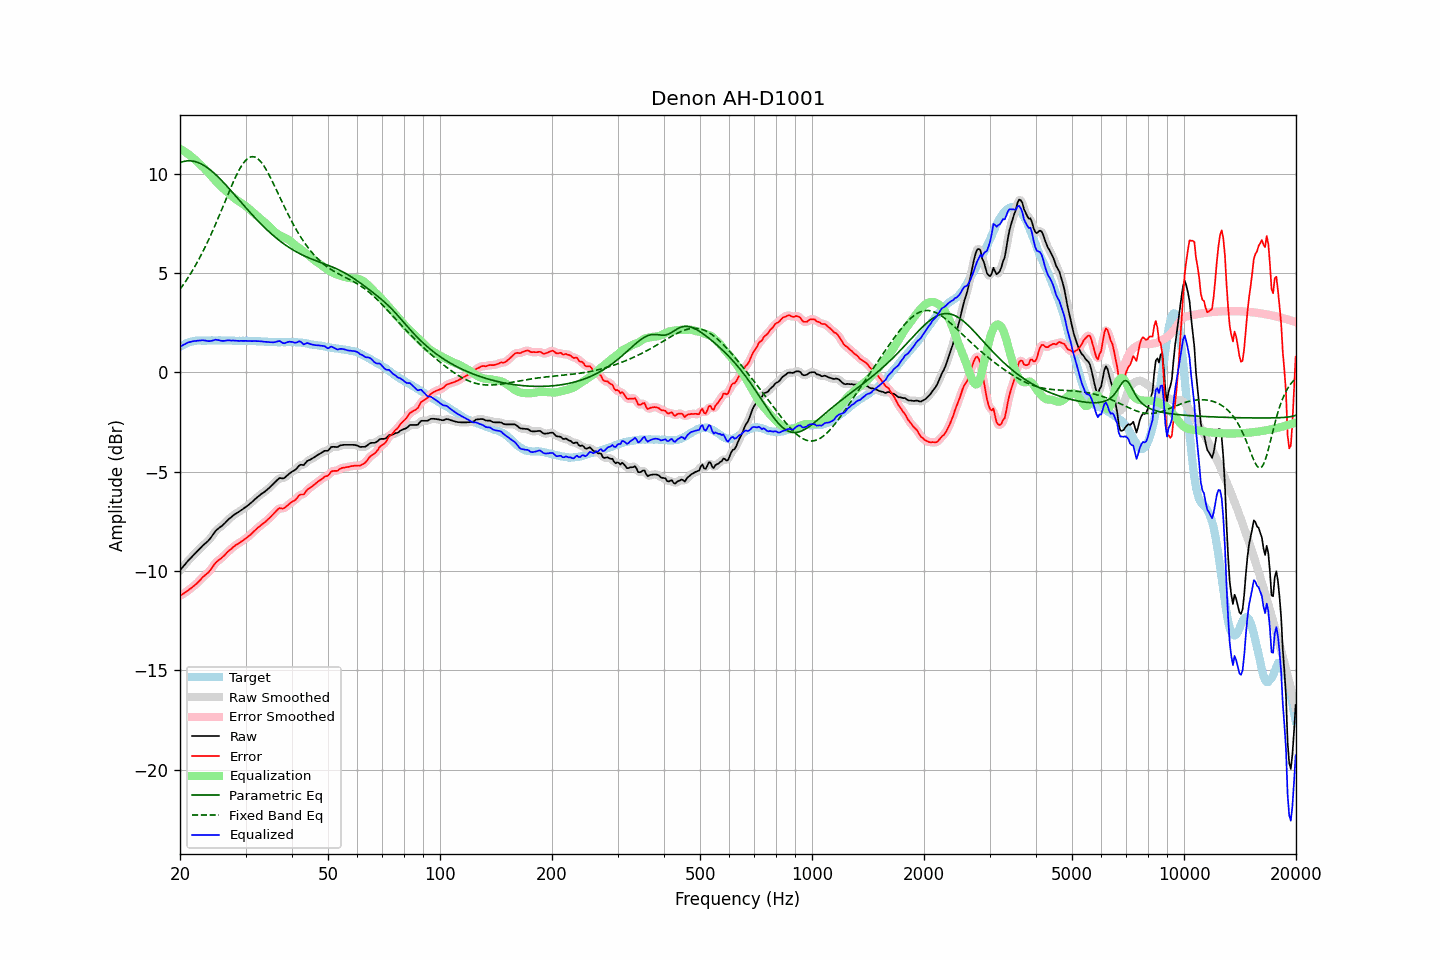

The data file committed next to this chart (first rows):
frequency, raw, error, smoothed, error_smoothed, equalization, parametric_eq, fixed_band_eq, equalized_raw, equalized_smoothed, target
20.00, -9.97, -11.25, -9.97, -11.25, 11.25, 10.55, 4.18, 1.27, 1.27, 1.28
20.20, -9.87, -11.20, -9.87, -11.20, 11.20, 10.58, 4.29, 1.33, 1.33, 1.33
20.40, -9.77, -11.15, -9.77, -11.15, 11.15, 10.60, 4.40, 1.38, 1.38, 1.38
20.61, -9.68, -11.09, -9.68, -11.09, 11.10, 10.62, 4.52, 1.41, 1.42, 1.41
20.81, -9.58, -11.04, -9.58, -11.04, 11.04, 10.63, 4.64, 1.46, 1.46, 1.46
21.02, -9.48, -10.98, -9.49, -10.98, 10.98, 10.64, 4.76, 1.50, 1.49, 1.50
21.23, -9.40, -10.92, -9.40, -10.92, 10.92, 10.64, 4.89, 1.52, 1.52, 1.52
21.44, -9.32, -10.86, -9.32, -10.86, 10.86, 10.64, 5.02, 1.54, 1.54, 1.54
21.66, -9.23, -10.79, -9.24, -10.79, 10.79, 10.63, 5.15, 1.56, 1.56, 1.56
21.87, -9.15, -10.72, -9.15, -10.72, 10.72, 10.61, 5.29, 1.57, 1.57, 1.57
22.09, -9.07, -10.66, -9.07, -10.65, 10.65, 10.59, 5.43, 1.58, 1.58, 1.59
22.31, -8.98, -10.58, -8.99, -10.58, 10.57, 10.56, 5.58, 1.59, 1.59, 1.60
22.54, -8.90, -10.50, -8.90, -10.50, 10.50, 10.53, 5.73, 1.59, 1.60, 1.60
22.76, -8.82, -10.42, -8.82, -10.41, 10.42, 10.49, 5.88, 1.60, 1.61, 1.60
22.99, -8.73, -10.32, -8.74, -10.33, 10.35, 10.45, 6.04, 1.62, 1.61, 1.59
23.22, -8.66, -10.25, -8.66, -10.25, 10.27, 10.40, 6.20, 1.61, 1.61, 1.59
23.45, -8.59, -10.18, -8.59, -10.18, 10.19, 10.35, 6.36, 1.59, 1.59, 1.59
23.69, -8.52, -10.12, -8.52, -10.11, 10.10, 10.30, 6.53, 1.58, 1.58, 1.60
23.92, -8.44, -10.04, -8.44, -10.04, 10.01, 10.24, 6.70, 1.57, 1.57, 1.60
24.16, -8.34, -9.94, -8.34, -9.94, 9.91, 10.17, 6.88, 1.57, 1.57, 1.60
24.40, -8.23, -9.84, -8.23, -9.83, 9.82, 10.11, 7.06, 1.59, 1.59, 1.61
24.65, -8.11, -9.71, -8.11, -9.71, 9.73, 10.04, 7.24, 1.62, 1.62, 1.60
24.89, -8.00, -9.60, -8.01, -9.61, 9.64, 9.96, 7.43, 1.64, 1.63, 1.60
25.14, -7.92, -9.52, -7.92, -9.52, 9.55, 9.89, 7.62, 1.63, 1.63, 1.60
25.39, -7.85, -9.46, -7.85, -9.46, 9.47, 9.81, 7.81, 1.62, 1.62, 1.61
25.65, -7.79, -9.40, -7.79, -9.40, 9.39, 9.73, 8.00, 1.60, 1.60, 1.61
25.91, -7.73, -9.33, -7.73, -9.33, 9.31, 9.64, 8.20, 1.58, 1.58, 1.60
26.16, -7.66, -9.26, -7.66, -9.26, 9.24, 9.56, 8.39, 1.58, 1.58, 1.60
26.43, -7.58, -9.18, -7.58, -9.18, 9.17, 9.47, 8.59, 1.59, 1.59, 1.60
26.69, -7.49, -9.09, -7.49, -9.09, 9.10, 9.38, 8.79, 1.60, 1.60, 1.60
26.96, -7.41, -9.01, -7.42, -9.02, 9.02, 9.29, 8.98, 1.61, 1.60, 1.60
27.23, -7.34, -8.94, -7.34, -8.94, 8.95, 9.20, 9.18, 1.60, 1.60, 1.60
27.50, -7.28, -8.88, -7.28, -8.87, 8.88, 9.11, 9.37, 1.59, 1.60, 1.60
27.77, -7.21, -8.80, -7.21, -8.80, 8.81, 9.02, 9.55, 1.60, 1.60, 1.59
28.05, -7.15, -8.74, -7.15, -8.74, 8.75, 8.93, 9.73, 1.59, 1.59, 1.59
28.33, -7.10, -8.68, -7.10, -8.68, 8.69, 8.83, 9.90, 1.59, 1.59, 1.58
28.62, -7.05, -8.63, -7.05, -8.63, 8.63, 8.74, 10.06, 1.58, 1.58, 1.58
28.90, -7.00, -8.59, -7.00, -8.58, 8.58, 8.65, 10.21, 1.58, 1.58, 1.59
29.19, -6.94, -8.52, -6.95, -8.53, 8.52, 8.55, 10.35, 1.58, 1.58, 1.58
29.48, -6.89, -8.48, -6.89, -8.47, 8.47, 8.46, 10.48, 1.58, 1.58, 1.59
29.78, -6.83, -8.41, -6.83, -8.41, 8.41, 8.37, 10.58, 1.58, 1.58, 1.58
30.08, -6.77, -8.36, -6.77, -8.36, 8.35, 8.28, 10.68, 1.58, 1.58, 1.59
30.38, -6.71, -8.29, -6.71, -8.29, 8.29, 8.19, 10.75, 1.58, 1.58, 1.58
30.68, -6.65, -8.23, -6.65, -8.23, 8.22, 8.10, 10.80, 1.57, 1.57, 1.58
30.99, -6.58, -8.16, -6.58, -8.16, 8.15, 8.01, 10.84, 1.57, 1.57, 1.58
31.30, -6.51, -8.08, -6.51, -8.08, 8.08, 7.92, 10.85, 1.57, 1.57, 1.57
31.61, -6.43, -8.00, -6.43, -8.00, 8.01, 7.83, 10.84, 1.57, 1.57, 1.57
31.93, -6.36, -7.93, -6.36, -7.93, 7.93, 7.75, 10.82, 1.57, 1.57, 1.57
32.24, -6.29, -7.85, -6.29, -7.86, 7.86, 7.66, 10.77, 1.57, 1.57, 1.56
32.57, -6.23, -7.79, -6.23, -7.79, 7.79, 7.58, 10.70, 1.56, 1.57, 1.56
32.89, -6.16, -7.72, -6.16, -7.72, 7.72, 7.49, 10.62, 1.56, 1.56, 1.56
33.22, -6.10, -7.65, -6.11, -7.66, 7.66, 7.41, 10.52, 1.56, 1.55, 1.55
33.55, -6.05, -7.60, -6.05, -7.59, 7.59, 7.33, 10.41, 1.54, 1.54, 1.55
33.89, -5.99, -7.53, -5.99, -7.53, 7.52, 7.25, 10.28, 1.53, 1.54, 1.54
34.23, -5.92, -7.46, -5.92, -7.46, 7.45, 7.18, 10.14, 1.53, 1.53, 1.54
34.57, -5.85, -7.38, -5.85, -7.38, 7.38, 7.10, 10.00, 1.52, 1.52, 1.53
34.92, -5.78, -7.31, -5.78, -7.31, 7.29, 7.03, 9.84, 1.51, 1.51, 1.53
35.27, -5.70, -7.22, -5.70, -7.22, 7.21, 6.95, 9.68, 1.51, 1.51, 1.52
35.62, -5.62, -7.14, -5.62, -7.14, 7.13, 6.88, 9.51, 1.51, 1.51, 1.52
35.97, -5.54, -7.06, -5.54, -7.06, 7.06, 6.82, 9.34, 1.52, 1.52, 1.52
... 635 more rows
